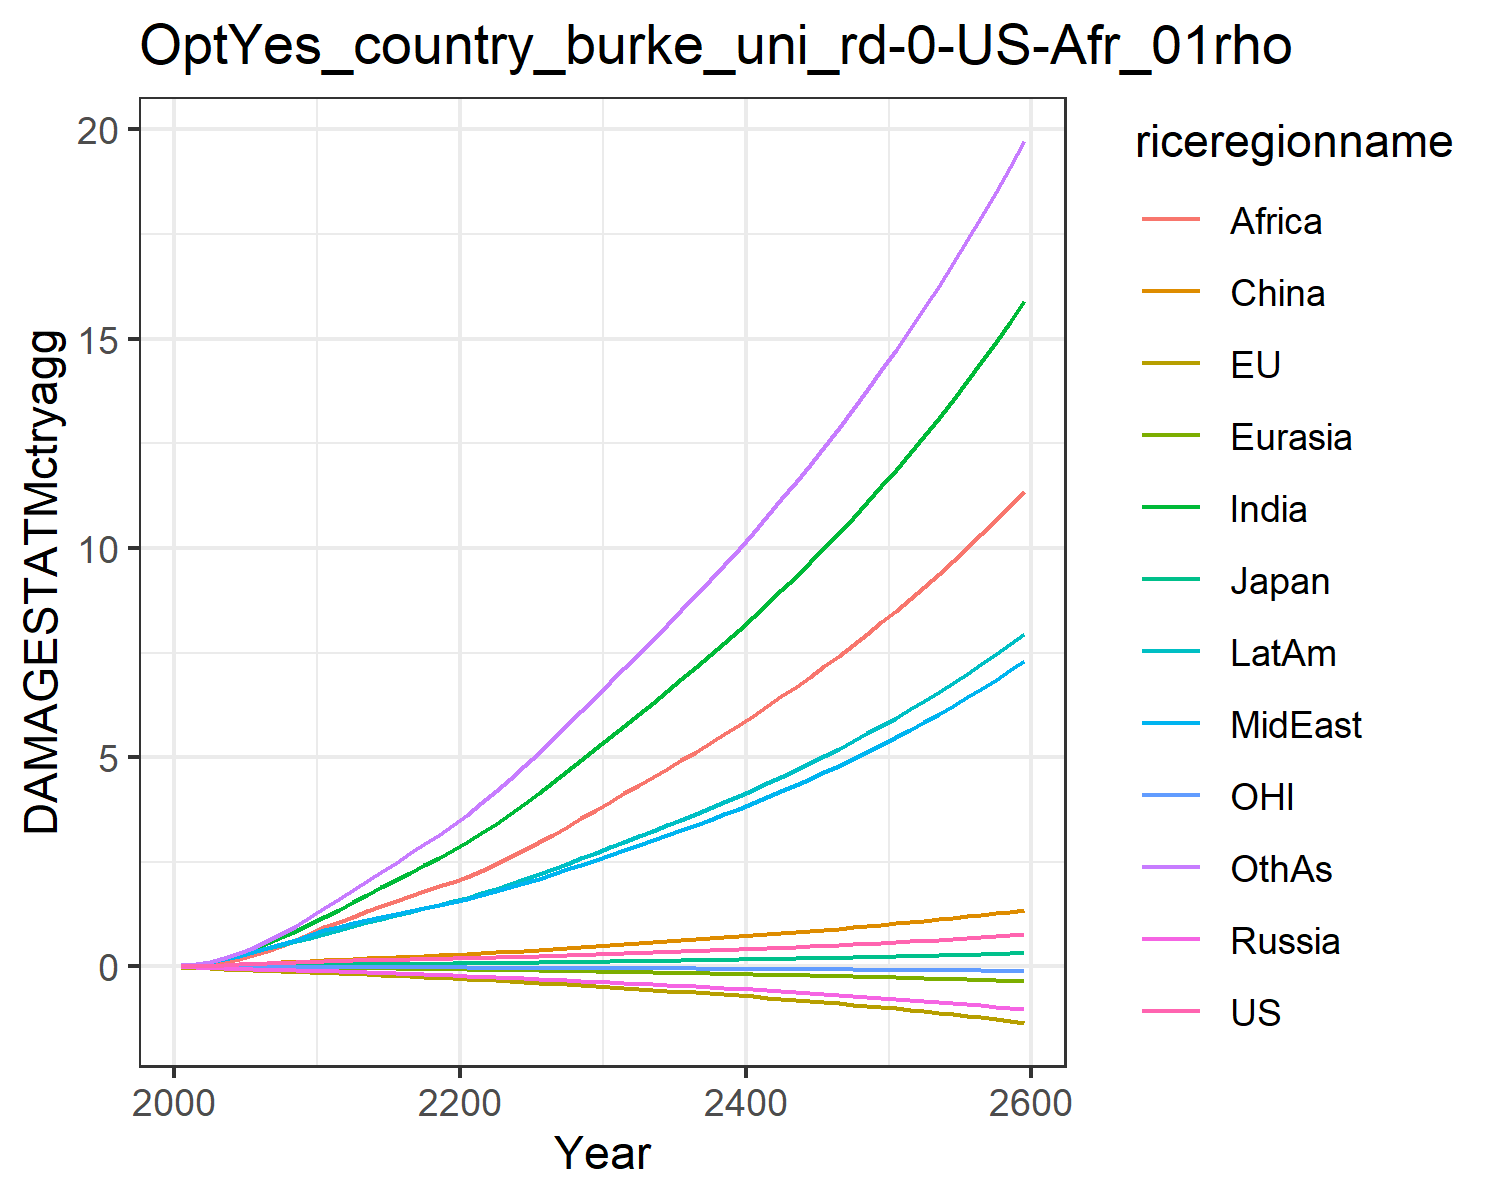

Values plotted in this chart, from the file beside it:
0.007478281832979454, -0.02180058759567689, 0.007208811494676664, -0.012941089953060345, -0.0018130655973688644, 0.00395249353461779, 0.02779970990191068, 0.029216718629302748, 0.011889023487370655, 0.03758942010103901, -0.0019022340039559968, 0.03160272457524255
0.01328, -0.03133, 0.01018, -0.02093, -0.00287, 0.0117, 0.06224, 0.0582, 0.02675, 0.06986, -0.002816, 0.0592
0.02273, -0.04447, 0.01453, -0.03048, -0.004597, 0.02119, 0.1169, 0.1042, 0.05554, 0.1189, -0.003938, 0.1134
0.03527, -0.05869, 0.01913, -0.04095, -0.006729, 0.0342, 0.1968, 0.1687, 0.1036, 0.1847, -0.005048, 0.1967
0.05007, -0.07314, 0.02303, -0.05195, -0.009186, 0.0499, 0.303, 0.2508, 0.1758, 0.2632, -0.006024, 0.3116
0.0655, -0.0867, 0.02727, -0.0629, -0.01183, 0.06681, 0.4261, 0.3412, 0.2661, 0.3473, -0.00682, 0.4496
0.07987, -0.09911, 0.03143, -0.07314, -0.01459, 0.08394, 0.5594, 0.436, 0.3688, 0.4333, -0.00751, 0.6045
0.09269, -0.1106, 0.03472, -0.08199, -0.01738, 0.09991, 0.7013, 0.5358, 0.4877, 0.5186, -0.008203, 0.7756
0.1044, -0.1217, 0.03747, -0.0897, -0.02019, 0.1147, 0.8534, 0.6425, 0.6247, 0.6048, -0.008929, 0.9663
0.1155, -0.1325, 0.0398, -0.0965, -0.02302, 0.1284, 1.015, 0.7572, 0.7813, 0.6923, -0.009676, 1.177
0.1259, -0.1452, 0.04279, -0.1056, -0.02629, 0.1438, 1.186, 0.8617, 0.9328, 0.7825, -0.0106, 1.395
0.1345, -0.1597, 0.04635, -0.1171, -0.03005, 0.1612, 1.36, 0.9437, 1.063, 0.8707, -0.01171, 1.613
0.1439, -0.1756, 0.05028, -0.1296, -0.03407, 0.1768, 1.537, 1.031, 1.191, 0.9641, -0.01297, 1.823
0.1519, -0.1909, 0.05383, -0.1416, -0.0381, 0.192, 1.714, 1.11, 1.317, 1.053, -0.01421, 2.038
0.1592, -0.206, 0.05718, -0.1533, -0.04216, 0.2071, 1.891, 1.186, 1.44, 1.139, -0.01544, 2.257
0.1662, -0.221, 0.06044, -0.1651, -0.04627, 0.2222, 2.067, 1.259, 1.562, 1.223, -0.01667, 2.478
0.1731, -0.236, 0.0637, -0.177, -0.05044, 0.2373, 2.243, 1.33, 1.682, 1.306, -0.0179, 2.701
0.1802, -0.2513, 0.067, -0.1891, -0.05467, 0.2526, 2.42, 1.399, 1.799, 1.389, -0.01915, 2.925
0.1876, -0.2668, 0.07037, -0.2016, -0.05898, 0.2681, 2.596, 1.469, 1.914, 1.472, -0.02041, 3.151
0.1953, -0.2826, 0.07385, -0.2144, -0.06336, 0.284, 2.773, 1.537, 2.026, 1.555, -0.02169, 3.377
0.2032, -0.2989, 0.07747, -0.2274, -0.06794, 0.3007, 2.966, 1.615, 2.148, 1.646, -0.02301, 3.623
0.2113, -0.3159, 0.08126, -0.2404, -0.07278, 0.3186, 3.182, 1.704, 2.285, 1.748, -0.02435, 3.896
0.2198, -0.3335, 0.0852, -0.2538, -0.07777, 0.3372, 3.409, 1.797, 2.444, 1.856, -0.02574, 4.183
0.2286, -0.3516, 0.0893, -0.2676, -0.08292, 0.3565, 3.645, 1.895, 2.611, 1.967, -0.02715, 4.48
0.2379, -0.3702, 0.09356, -0.2818, -0.08821, 0.3765, 3.888, 1.996, 2.786, 2.083, -0.0286, 4.786
0.2476, -0.3894, 0.09798, -0.2964, -0.09365, 0.3972, 4.139, 2.101, 2.966, 2.202, -0.03009, 5.101
0.2577, -0.4092, 0.1026, -0.3115, -0.09924, 0.4186, 4.397, 2.21, 3.153, 2.325, -0.03163, 5.426
0.2683, -0.4297, 0.1074, -0.3271, -0.105, 0.4407, 4.663, 2.321, 3.344, 2.452, -0.03321, 5.76
0.2793, -0.4508, 0.1123, -0.3431, -0.1109, 0.4635, 4.934, 2.436, 3.54, 2.583, -0.03484, 6.101
0.2907, -0.4725, 0.1174, -0.3596, -0.1169, 0.4869, 5.212, 2.554, 3.741, 2.718, -0.03651, 6.449
0.302, -0.4938, 0.1224, -0.3759, -0.1228, 0.5098, 5.487, 2.67, 3.939, 2.85, -0.03815, 6.794
0.313, -0.5143, 0.1273, -0.3917, -0.1286, 0.5317, 5.756, 2.785, 4.133, 2.978, -0.03973, 7.131
0.3243, -0.5349, 0.1322, -0.4077, -0.1345, 0.5538, 6.026, 2.9, 4.328, 3.106, -0.04132, 7.469
0.3357, -0.5559, 0.1371, -0.4238, -0.1404, 0.576, 6.299, 3.017, 4.524, 3.236, -0.04294, 7.811
0.3475, -0.5772, 0.1422, -0.4403, -0.1464, 0.5985, 6.576, 3.136, 4.724, 3.369, -0.04458, 8.158
0.3595, -0.599, 0.1474, -0.4572, -0.1525, 0.6215, 6.858, 3.258, 4.926, 3.504, -0.04627, 8.51
0.3719, -0.6213, 0.1527, -0.4744, -0.1587, 0.6448, 7.144, 3.382, 5.132, 3.641, -0.04799, 8.868
0.3846, -0.6442, 0.1581, -0.492, -0.165, 0.6686, 7.436, 3.509, 5.341, 3.782, -0.04975, 9.232
0.3976, -0.6676, 0.1637, -0.51, -0.1715, 0.6929, 7.734, 3.639, 5.555, 3.926, -0.05156, 9.602
0.411, -0.6916, 0.1694, -0.5285, -0.1781, 0.7176, 8.037, 3.772, 5.772, 4.072, -0.05342, 9.98
0.4247, -0.7163, 0.1753, -0.5474, -0.1849, 0.7429, 8.346, 3.908, 5.993, 4.223, -0.05532, 10.37
0.4388, -0.7415, 0.1813, -0.5668, -0.1918, 0.7687, 8.663, 4.047, 6.219, 4.376, -0.05728, 10.76
0.4532, -0.7675, 0.1875, -0.5867, -0.1989, 0.795, 8.986, 4.19, 6.45, 4.534, -0.05929, 11.16
0.4681, -0.7942, 0.1939, -0.6071, -0.2061, 0.8219, 9.316, 4.337, 6.686, 4.695, -0.06136, 11.57
0.4833, -0.8216, 0.2004, -0.6281, -0.2136, 0.8494, 9.654, 4.487, 6.927, 4.861, -0.06349, 11.99
0.4989, -0.8497, 0.2071, -0.6496, -0.2212, 0.8775, 10, 4.641, 7.174, 5.03, -0.06567, 12.42
0.5149, -0.8787, 0.214, -0.6716, -0.229, 0.9062, 10.35, 4.799, 7.426, 5.204, -0.06792, 12.86
0.5314, -0.9085, 0.221, -0.6943, -0.237, 0.9356, 10.72, 4.961, 7.684, 5.383, -0.07024, 13.31
0.5483, -0.9391, 0.2283, -0.7176, -0.2452, 0.9657, 11.09, 5.128, 7.949, 5.566, -0.07262, 13.77
0.5656, -0.9706, 0.2358, -0.7415, -0.2537, 0.9965, 11.47, 5.299, 8.22, 5.754, -0.07507, 14.24
0.5834, -1.003, 0.2434, -0.7661, -0.2624, 1.028, 11.86, 5.475, 8.498, 5.947, -0.07759, 14.73
0.6017, -1.036, 0.2513, -0.7913, -0.2713, 1.06, 12.26, 5.656, 8.783, 6.146, -0.08019, 15.23
0.6205, -1.071, 0.2594, -0.8173, -0.2805, 1.093, 12.68, 5.841, 9.075, 6.35, -0.08287, 15.74
0.6398, -1.106, 0.2677, -0.844, -0.2899, 1.127, 13.1, 6.032, 9.375, 6.56, -0.08563, 16.26
0.6596, -1.142, 0.2763, -0.8715, -0.2996, 1.162, 13.54, 6.229, 9.684, 6.775, -0.08847, 16.8
0.68, -1.18, 0.2851, -0.8997, -0.3095, 1.198, 13.98, 6.43, 10, 6.997, -0.0914, 17.35
0.7009, -1.218, 0.2942, -0.9288, -0.3198, 1.234, 14.44, 6.638, 10.33, 7.225, -0.09442, 17.92
0.7223, -1.258, 0.3035, -0.9587, -0.3304, 1.272, 14.92, 6.852, 10.66, 7.46, -0.09753, 18.5
0.7444, -1.299, 0.3131, -0.9895, -0.3412, 1.31, 15.4, 7.072, 11, 7.701, -0.1007, 19.1
0.7671, -1.341, 0.323, -1.021, -0.3524, 1.35, 15.9, 7.298, 11.36, 7.95, -0.104, 19.71
